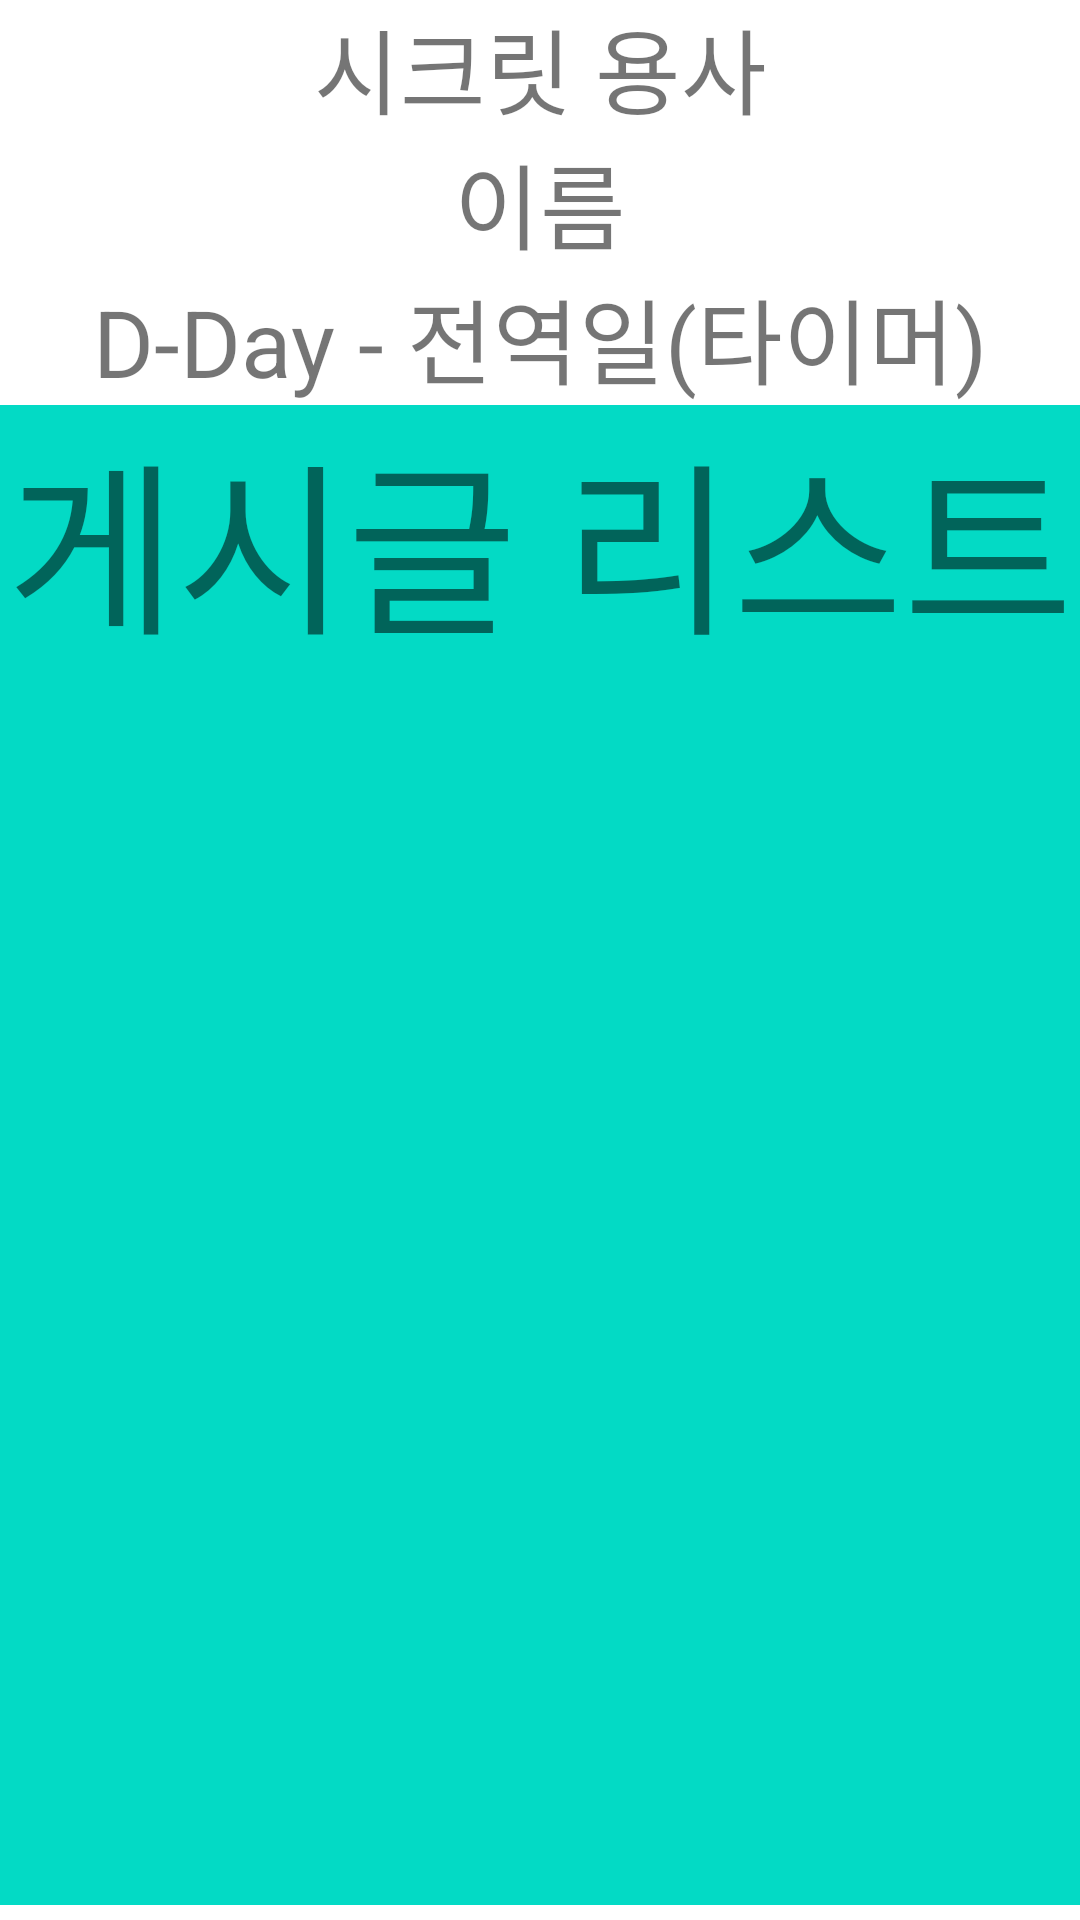

Layout XML and referenced resources for this Android screen:
<!-- AndroidManifest.xml: application theme Theme.MilitaryApp -->
<!-- res/layout/activity_main_board.xml -->
<?xml version="1.0" encoding="utf-8"?>
<LinearLayout xmlns:android="http://schemas.android.com/apk/res/android"
    android:layout_width="match_parent"
    android:layout_height="match_parent"
    android:orientation="vertical">

    <TextView
        android:layout_width="match_parent"
        android:layout_height="wrap_content"
        android:text="시크릿 용사"
        android:textAlignment="center"
        android:textSize="15pt"/>

    <TextView
        android:layout_width="match_parent"
        android:layout_height="wrap_content"
        android:text="이름"
        android:textAlignment="center"
        android:textSize="15pt"/>

    <TextView
        android:layout_width="match_parent"
        android:layout_height="wrap_content"
        android:text="D-Day - 전역일(타이머)"
        android:textAlignment="center"
        android:textSize="15pt"/>

    <TextView
        android:text="게시글 리스트"
        android:id="@+id/list"
        android:textAlignment="center"
        android:textSize="30pt"
        android:background="@color/teal_200"
        android:layout_width="match_parent"
        android:layout_height="500dp" />

    <TextView
        android:id="@+id/write"
        android:layout_width="match_parent"
        android:layout_height="wrap_content"
        android:text="글쓰기"
        android:textAlignment="center"
        android:textSize="15pt"/>

    <TextView
        android:layout_width="match_parent"
        android:layout_height="wrap_content"
        android:text="내사진 필터링"
        android:textAlignment="center"
        android:textSize="15pt"/>


</LinearLayout>
<!-- resources referenced by this layout -->
<resources>
  <style name="Theme.MilitaryApp" parent="Theme.MaterialComponents.DayNight.NoActionBar">
          
          <item name="colorPrimary">@color/purple_500</item>
          <item name="colorPrimaryVariant">@color/purple_700</item>
          <item name="colorOnPrimary">@color/white</item>
          
          <item name="colorSecondary">@color/teal_200</item>
          <item name="colorSecondaryVariant">@color/teal_700</item>
          <item name="colorOnSecondary">@color/black</item>
          
          <item name="android:statusBarColor" tools:targetApi="l">?attr/colorPrimaryVariant</item>
          
      </style>
  <!-- not gathered from this repository: default colours our renderer supplied (Android Studio template values) -->
  <color name="purple_500">#FF6200EE</color>
  <color name="purple_700">#FF3700B3</color>
  <color name="teal_200">#FF03DAC5</color>
  <color name="teal_700">#FF018786</color>
  <color name="black">#FF000000</color>
  <color name="white">#FFFFFFFF</color>
</resources>
